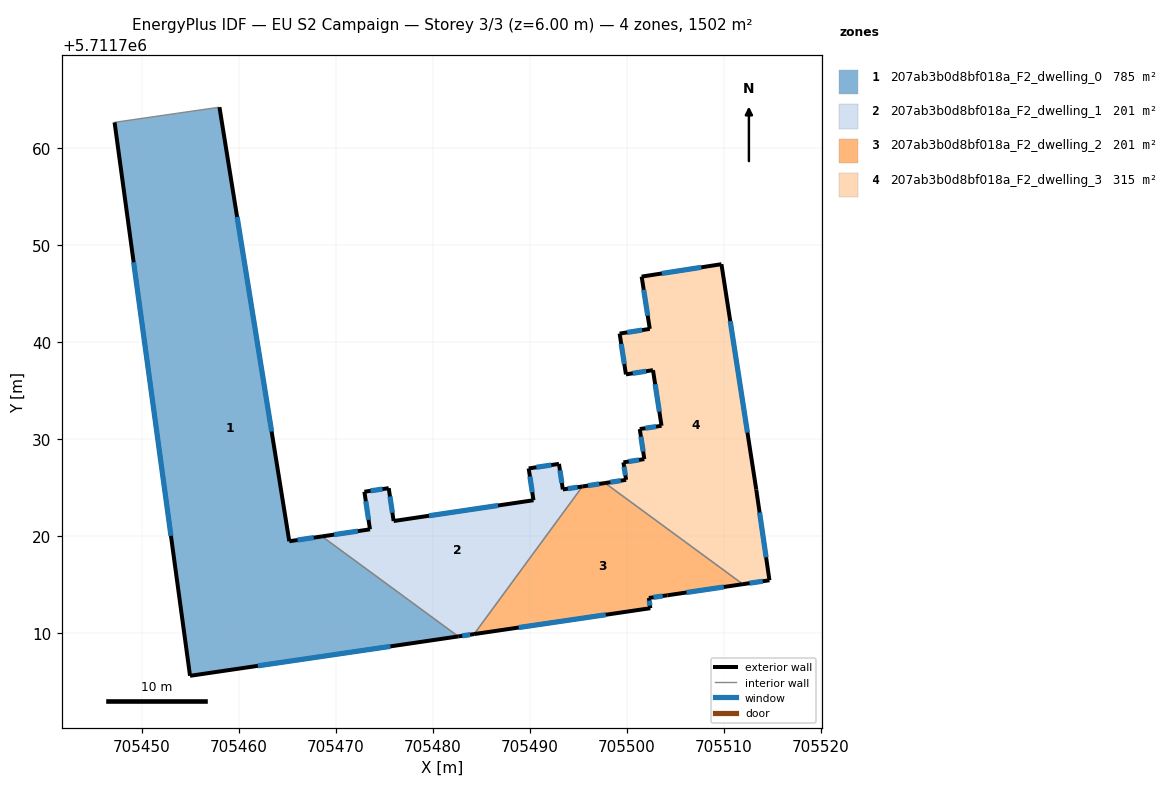
=== STOREY PLAN SPEC (per zone: floor XY polygon, exterior-wall plan segments, windows/doors) ===
zone 1: 207ab3b0d8bf018a_F2_dwelling_0  (784.8 m²)
  floor: (705458.03, 5711764.20) (705465.23, 5711719.47) (705468.60, 5711719.96) (705482.64, 5711709.66) (705455.00, 5711705.60) (705447.22, 5711762.64)
  exterior wall: (705465.23, 5711719.47) – (705458.03, 5711764.20)  [45.3 m]
    window: (705463.41, 5711730.78) – (705459.85, 5711752.89)  [33.2 m²]
  exterior wall: (705468.60, 5711719.96) – (705465.23, 5711719.47)  [3.4 m]
    window: (705467.75, 5711719.84) – (705466.08, 5711719.59)  [2.5 m²]
  exterior wall: (705455.00, 5711705.60) – (705482.64, 5711709.66)  [27.9 m]
    window: (705461.99, 5711706.63) – (705475.65, 5711708.63)  [20.5 m²]
  exterior wall: (705447.22, 5711762.64) – (705455.00, 5711705.60)  [57.6 m]
    window: (705449.19, 5711748.21) – (705453.03, 5711720.02)  [42.2 m²]
  interior walls: 2
zone 2: 207ab3b0d8bf018a_F2_dwelling_1  (201.2 m²)
  floor: (705495.44, 5711725.11) (705484.28, 5711709.90) (705482.64, 5711709.66) (705468.60, 5711719.96) (705473.54, 5711720.69) (705472.97, 5711724.57) (705475.48, 5711724.94) (705475.98, 5711721.55) (705490.40, 5711723.69) (705489.90, 5711726.97) (705493.02, 5711727.44) (705493.42, 5711724.81)
  exterior wall: (705495.44, 5711725.11) – (705493.42, 5711724.81)  [2.0 m]
    window: (705494.93, 5711725.03) – (705493.93, 5711724.88)  [1.5 m²]
  exterior wall: (705482.64, 5711709.66) – (705484.28, 5711709.90)  [1.7 m]
    window: (705483.06, 5711709.72) – (705483.86, 5711709.84)  [1.2 m²]
  exterior wall: (705473.54, 5711720.69) – (705468.60, 5711719.96)  [5.0 m]
    window: (705472.29, 5711720.51) – (705469.85, 5711720.15)  [3.7 m²]
  exterior wall: (705472.97, 5711724.57) – (705473.54, 5711720.69)  [3.9 m]
    window: (705473.12, 5711723.59) – (705473.40, 5711721.67)  [2.9 m²]
  exterior wall: (705475.48, 5711724.94) – (705472.97, 5711724.57)  [2.5 m]
    window: (705474.84, 5711724.84) – (705473.60, 5711724.66)  [1.9 m²]
  exterior wall: (705475.98, 5711721.55) – (705475.48, 5711724.94)  [3.4 m]
    window: (705475.85, 5711722.41) – (705475.60, 5711724.08)  [2.5 m²]
  exterior wall: (705490.40, 5711723.69) – (705475.98, 5711721.55)  [14.6 m]
    window: (705486.75, 5711723.15) – (705479.63, 5711722.09)  [10.7 m²]
  exterior wall: (705489.90, 5711726.97) – (705490.40, 5711723.69)  [3.3 m]
    window: (705490.03, 5711726.14) – (705490.27, 5711724.52)  [2.4 m²]
  exterior wall: (705493.02, 5711727.44) – (705489.90, 5711726.97)  [3.2 m]
    window: (705492.23, 5711727.32) – (705490.69, 5711727.09)  [2.3 m²]
  exterior wall: (705493.42, 5711724.81) – (705493.02, 5711727.44)  [2.7 m]
    window: (705493.32, 5711725.47) – (705493.12, 5711726.77)  [2.0 m²]
  interior walls: 2
zone 3: 207ab3b0d8bf018a_F2_dwelling_2  (201.2 m²)
  floor: (705511.97, 5711715.04) (705504.19, 5711713.89) (705502.28, 5711713.62) (705502.44, 5711712.57) (705484.28, 5711709.90) (705495.44, 5711725.11) (705497.77, 5711725.46)
  exterior wall: (705504.19, 5711713.89) – (705511.97, 5711715.04)  [7.9 m]
    window: (705506.16, 5711714.19) – (705510.01, 5711714.75)  [5.8 m²]
  exterior wall: (705502.28, 5711713.62) – (705504.19, 5711713.89)  [1.9 m]
    window: (705502.76, 5711713.69) – (705503.71, 5711713.82)  [1.4 m²]
  exterior wall: (705502.44, 5711712.57) – (705502.28, 5711713.62)  [1.1 m]
    window: (705502.40, 5711712.83) – (705502.32, 5711713.35)  [0.8 m²]
  exterior wall: (705484.28, 5711709.90) – (705502.44, 5711712.57)  [18.4 m]
    window: (705488.87, 5711710.57) – (705497.84, 5711711.89)  [13.5 m²]
  exterior wall: (705497.77, 5711725.46) – (705495.44, 5711725.11)  [2.4 m]
    window: (705497.18, 5711725.38) – (705496.03, 5711725.20)  [1.7 m²]
  interior walls: 2
zone 4: 207ab3b0d8bf018a_F2_dwelling_3  (315.0 m²)
  floor: (705509.77, 5711748.02) (705513.35, 5711724.79) (705514.71, 5711715.45) (705511.97, 5711715.04) (705497.77, 5711725.46) (705499.94, 5711725.79) (705499.67, 5711727.60) (705501.82, 5711727.93) (705501.35, 5711731.03) (705503.59, 5711731.37) (705502.71, 5711737.10) (705499.92, 5711736.66) (705499.27, 5711740.87) (705502.38, 5711741.35) (705501.54, 5711746.74)
  exterior wall: (705501.35, 5711731.03) – (705501.82, 5711727.93)  [3.1 m]
    window: (705501.47, 5711730.25) – (705501.70, 5711728.71)  [2.3 m²]
  exterior wall: (705503.59, 5711731.37) – (705501.35, 5711731.03)  [2.3 m]
    window: (705503.02, 5711731.28) – (705501.91, 5711731.11)  [1.7 m²]
  exterior wall: (705502.71, 5711737.10) – (705503.59, 5711731.37)  [5.8 m]
    window: (705502.93, 5711735.65) – (705503.37, 5711732.82)  [4.3 m²]
  exterior wall: (705499.92, 5711736.66) – (705502.71, 5711737.10)  [2.8 m]
    window: (705500.63, 5711736.77) – (705502.01, 5711736.99)  [2.1 m²]
  exterior wall: (705499.27, 5711740.87) – (705499.92, 5711736.66)  [4.3 m]
    window: (705499.44, 5711739.80) – (705499.76, 5711737.73)  [3.1 m²]
  exterior wall: (705502.38, 5711741.35) – (705499.27, 5711740.87)  [3.1 m]
    window: (705501.59, 5711741.23) – (705500.06, 5711740.99)  [2.3 m²]
  exterior wall: (705501.54, 5711746.74) – (705502.38, 5711741.35)  [5.5 m]
    window: (705501.76, 5711745.38) – (705502.17, 5711742.71)  [4.0 m²]
  exterior wall: (705509.77, 5711748.02) – (705501.54, 5711746.74)  [8.3 m]
    window: (705507.69, 5711747.70) – (705503.62, 5711747.06)  [6.1 m²]
  exterior wall: (705513.35, 5711724.79) – (705509.77, 5711748.02)  [23.5 m]
    window: (705512.45, 5711730.66) – (705510.67, 5711742.15)  [17.2 m²]
  exterior wall: (705514.71, 5711715.45) – (705513.35, 5711724.79)  [9.4 m]
    window: (705514.37, 5711717.81) – (705513.70, 5711722.43)  [6.9 m²]
  exterior wall: (705511.97, 5711715.04) – (705514.71, 5711715.45)  [2.8 m]
    window: (705512.67, 5711715.14) – (705514.02, 5711715.34)  [2.0 m²]
  exterior wall: (705499.94, 5711725.79) – (705497.77, 5711725.46)  [2.2 m]
    window: (705499.39, 5711725.71) – (705498.32, 5711725.55)  [1.6 m²]
  exterior wall: (705499.67, 5711727.60) – (705499.94, 5711725.79)  [1.8 m]
    window: (705499.73, 5711727.14) – (705499.87, 5711726.25)  [1.3 m²]
  exterior wall: (705501.82, 5711727.93) – (705499.67, 5711727.60)  [2.2 m]
    window: (705501.27, 5711727.85) – (705500.21, 5711727.68)  [1.6 m²]
  interior walls: 1

=== DERIVED (storey summary) ===
Building: EU S2 Campaign
Storey: 3 of 3  (floor level z = 6.00 m)
Storey gross floor area: 1502.2 m²
Zones on this storey: 4
  - 207ab3b0d8bf018a_F2_dwelling_0: floor 784.8 m²; exterior wall 134.2 m (402.7 m²); 4 window(s) 98.4 m²; WWR 24.4%
  - 207ab3b0d8bf018a_F2_dwelling_1: floor 201.2 m²; exterior wall 42.3 m (126.8 m²); 10 window(s) 31.0 m²; WWR 24.4%
  - 207ab3b0d8bf018a_F2_dwelling_2: floor 201.2 m²; exterior wall 31.6 m (94.7 m²); 5 window(s) 23.1 m²; WWR 24.4%
  - 207ab3b0d8bf018a_F2_dwelling_3: floor 315.0 m²; exterior wall 77.1 m (231.4 m²); 14 window(s) 56.5 m²; WWR 24.4%
Zone adjacency (shared interzone walls):
  - 207ab3b0d8bf018a_F2_dwelling_0 ↔ 207ab3b0d8bf018a_F2_dwelling_1
  - 207ab3b0d8bf018a_F2_dwelling_1 ↔ 207ab3b0d8bf018a_F2_dwelling_2
  - 207ab3b0d8bf018a_F2_dwelling_2 ↔ 207ab3b0d8bf018a_F2_dwelling_3